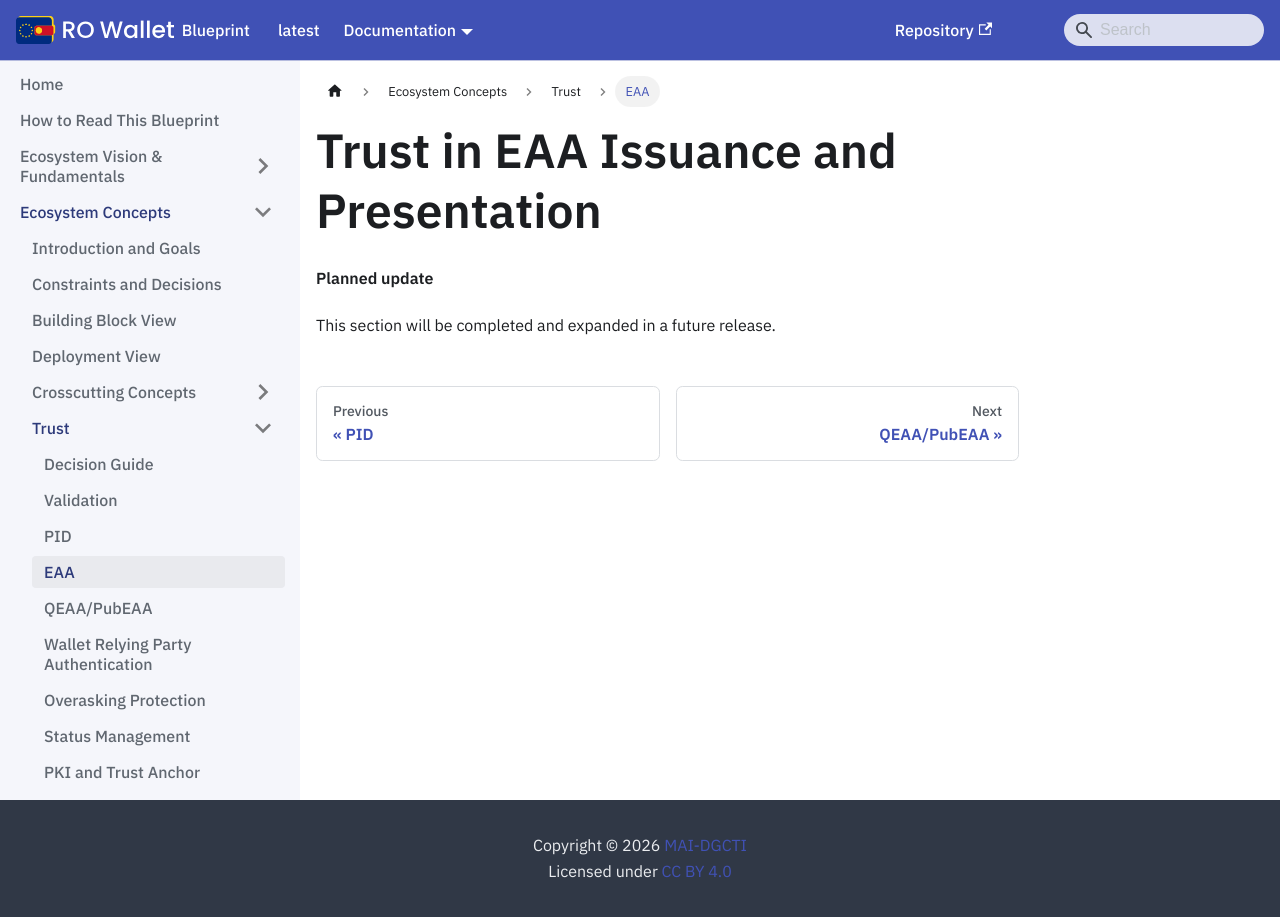

repository: Ministerul-Afacerilor-Interne/rowallet-blueprint · page: content/ecosystem-concepts/trust/trust_eaa_issuance_presentation/index.html · generator: docusaurus

---
format: md
---
<!-- RO modification: Trust in EAA Issuance and Presentation -->
# Trust in EAA Issuance and Presentation

<!-- Removed in RO Wallet -- not part of this release; the chapter follows in a later release -->

**Planned update**

This section will be completed and expanded in a future release.
